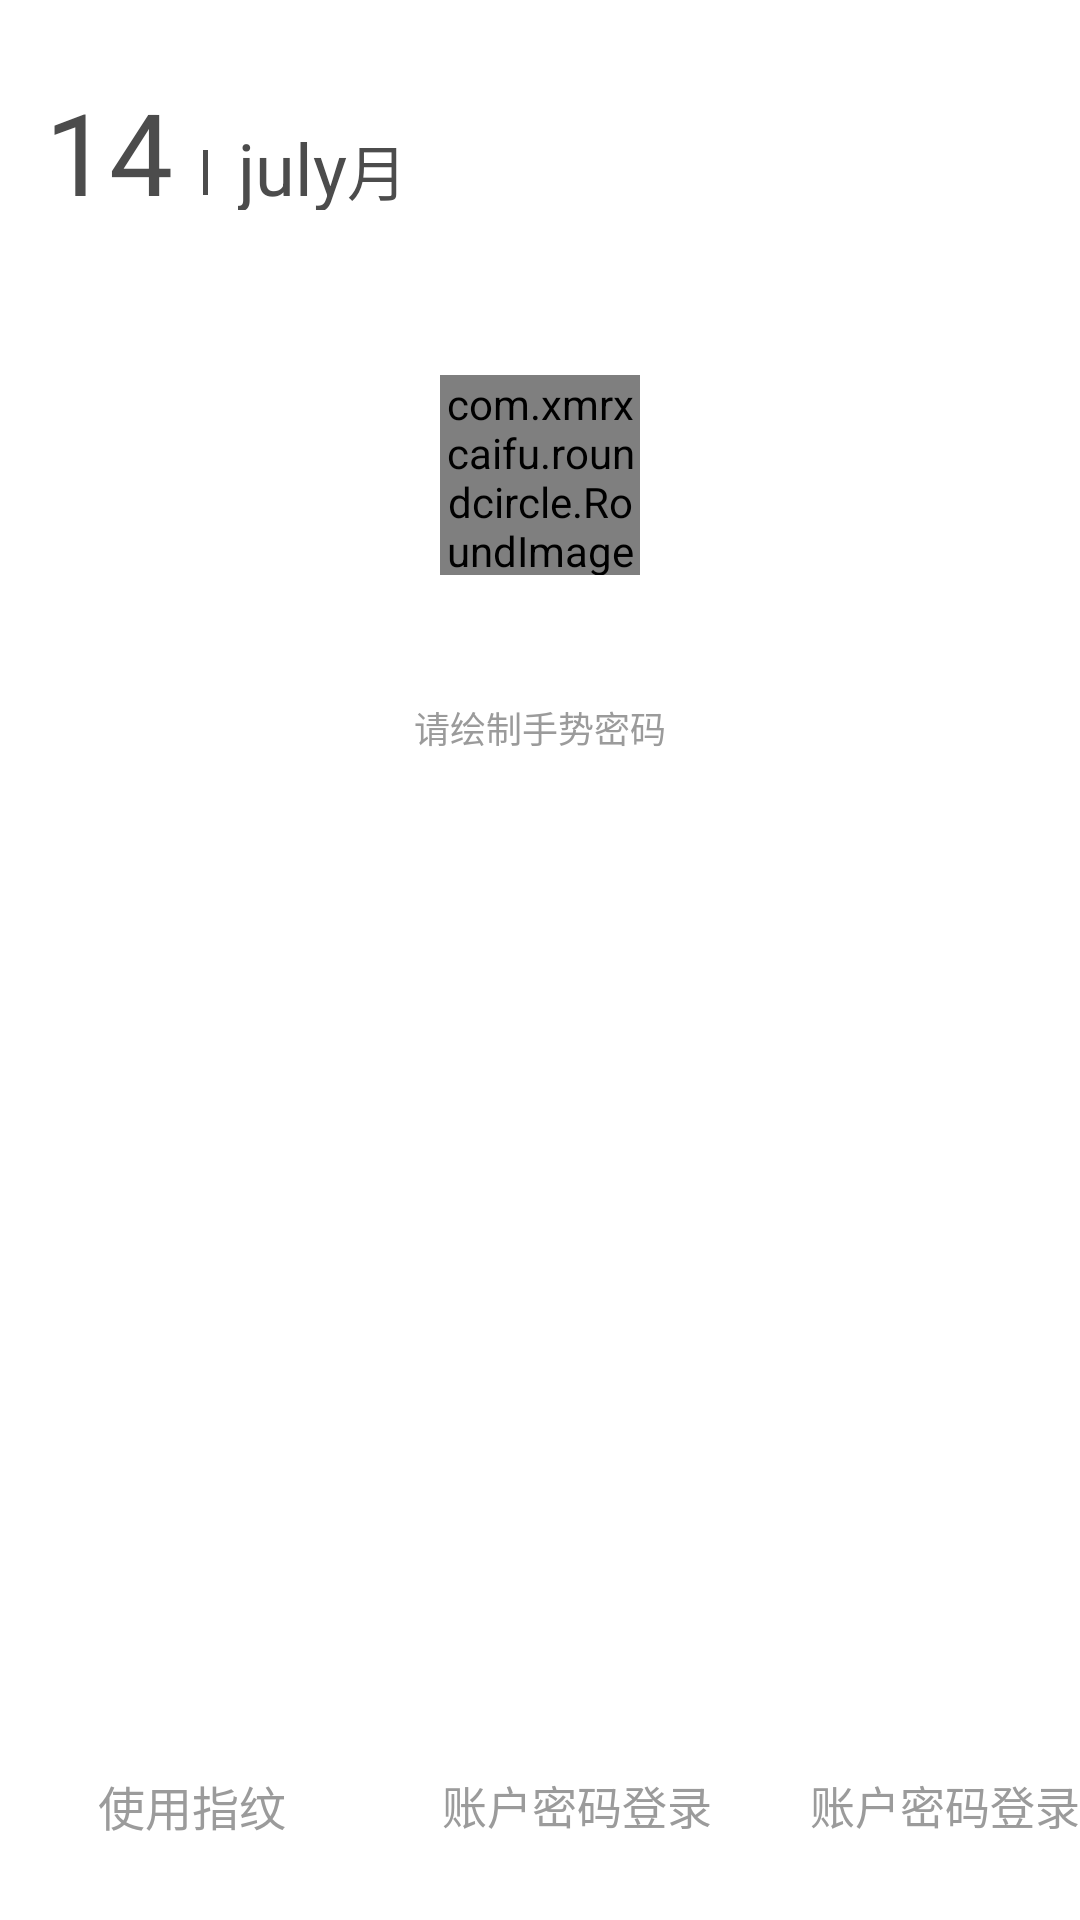

Android layout source for this screen:
<!-- AndroidManifest.xml: activity theme AppTheme -->
<!-- res/layout/activity_gesture_verify.xml -->
<LinearLayout xmlns:android="http://schemas.android.com/apk/res/android"
    xmlns:tools="http://schemas.android.com/tools"
    android:id="@+id/layout_yijuhua"
    android:layout_width="match_parent"
    android:layout_height="match_parent"
    android:background="#fff"
    android:orientation="vertical">

    <LinearLayout
        android:layout_width="match_parent"
        android:layout_height="wrap_content"
        android:layout_marginLeft="15dp"
        android:layout_marginTop="@dimen/dp_25"
        android:orientation="vertical">

        <LinearLayout
            android:layout_width="match_parent"
            android:layout_height="45dp"
            android:orientation="horizontal">

            <TextView
                android:id="@+id/text_ri"
                android:layout_width="wrap_content"
                android:layout_height="wrap_content"
                android:text="14"

                android:textColor="#4C4C4C"
                android:textSize="38sp" />

            <View
                android:layout_width="1.5dp"
                android:layout_height="@dimen/dp_15"
                android:layout_gravity="center"
                android:layout_marginLeft="@dimen/dp_10"
                android:layout_marginRight="@dimen/dp_10"
                android:layout_marginTop="@dimen/dp_10"
                android:background="#4C4C4C" />

            <TextView

                android:id="@+id/text_yue"
                android:layout_width="wrap_content"
                android:layout_height="wrap_content"


                android:text="july"

                android:textColor="#4C4C4C"
                android:textSize="24sp"

                />

            <TextView

                android:layout_width="wrap_content"
                android:layout_height="wrap_content"


                android:text="月"

                android:textColor="#4C4C4C"
                android:textSize="20sp"

                />


        </LinearLayout>


    </LinearLayout>

    <LinearLayout
        android:layout_width="match_parent"
        android:layout_height="0dp"
        android:layout_weight="1"
        android:orientation="vertical"

        >

        <RelativeLayout
            android:id="@+id/top_layout"
            android:layout_width="match_parent"
            android:layout_height="46dip"
            android:layout_alignParentTop="true"
            android:background="#000000"
            android:paddingLeft="20dip"
            android:paddingRight="20dip"
            android:visibility="gone">

            <TextView
                android:id="@+id/text_title"
                android:layout_width="wrap_content"
                android:layout_height="wrap_content"
                android:layout_centerInParent="true"
                android:gravity="center"
                android:text="@string/setup_gesture_code"
                android:textColor="#000000"
                android:textSize="20sp" />

            <TextView
                android:id="@+id/text_cancel"
                android:layout_width="wrap_content"
                android:layout_height="wrap_content"
                android:layout_alignParentRight="true"
                android:layout_centerVertical="true"
                android:gravity="right"
                android:text="取消"

                android:textSize="18sp" />
        </RelativeLayout>

        <LinearLayout
            android:id="@+id/gesture_tip_layout"
            android:layout_width="fill_parent"
            android:layout_height="wrap_content"
            android:layout_alignParentLeft="true"
            android:layout_alignParentStart="true"
            android:layout_alignParentTop="true"
            android:layout_marginTop="15dip"

            android:orientation="vertical"

            android:visibility="visible">

            <LinearLayout
                android:layout_width="match_parent"
                android:layout_height="wrap_content"
                android:layout_marginLeft="15dp"
                android:layout_marginTop="10dp"

                android:orientation="vertical"
                android:visibility="invisible">


            </LinearLayout>

            
            <com.xmrxcaifu.roundcircle.RoundImageView
                android:id="@+id/user_logo"
                android:layout_width="200px"
                android:layout_height="200px"
                android:layout_gravity="center_horizontal"
                android:layout_marginTop="30dp"
                android:src="@drawable/img_boy" />

            <ImageView
                android:id="@+id/user_existlogo"
                android:layout_width="200px"
                android:layout_height="200px"
                android:layout_gravity="center_horizontal"
                android:layout_marginTop="30dp"
                android:src="@drawable/img_boy"
                android:visibility="gone" />
            
            <TextView
                android:id="@+id/text_welcome"
                android:layout_width="fill_parent"
                android:layout_height="wrap_content"
                android:layout_marginTop="40px"
                android:gravity="center_horizontal"
                android:textColor="#252525"
                android:textSize="46px" />

            <TextView
                android:id="@+id/text_phone_number"
                android:layout_width="fill_parent"
                android:layout_height="wrap_content"
                android:layout_marginTop="40px"
                android:gravity="center_horizontal"
                android:text="请绘制手势密码"
                android:textColor="#cccccc"
                android:textSize="41px"
                android:visibility="gone" />

            <TextView
                android:id="@+id/text_tip"
                android:layout_width="fill_parent"
                android:layout_height="wrap_content"
                android:layout_marginTop="24px"
                android:gravity="center_horizontal"
                android:text="请绘制手势密码"
                android:textColor="#9B9B9B"
                android:textSize="36px" />
        </LinearLayout>

        <LinearLayout
            android:id="@+id/layout_frame"
            android:layout_width="match_parent"
            android:layout_height="800px"
            android:layout_gravity="center"
            android:layout_marginLeft="130px"
            android:layout_marginRight="130px"
            android:layout_marginTop="@dimen/dp_25"
            android:gravity="center"
            android:orientation="horizontal">

            <FrameLayout
                android:id="@+id/gesture_container"
                android:layout_width="wrap_content"
                android:layout_height="wrap_content"
                android:layout_gravity="center_horizontal"
                android:layout_marginTop="-5dp"


                ></FrameLayout>

        </LinearLayout>


    </LinearLayout>


    <LinearLayout
        android:layout_width="match_parent"
        android:layout_height="wrap_content"
        android:layout_alignParentBottom="true"

        android:layout_gravity="center"
        android:layout_marginBottom="80px"
        android:gravity="center"
        android:orientation="horizontal">

        <TextView
            android:id="@+id/text_forget_gesture"
            android:layout_width="0dp"
            android:layout_height="wrap_content"
            android:layout_weight="1.0"
            android:gravity="center"
            android:text="使用指纹"
            android:textColor="#9B9B9B"
            android:textSize="47px"
            android:visibility="visible" />

        <TextView
            android:id="@+id/text_other_account2"
            android:layout_width="0dp"
            android:layout_height="wrap_content"
            android:layout_marginRight="40px"
            android:layout_weight="1"
            android:gravity="center"
            android:text="@string/use_other_account_login"
            android:textColor="#9B9B9B"
            android:textSize="45px"
            android:visibility="visible" />

        <TextView
            android:id="@+id/text_other_account"
            android:layout_width="wrap_content"
            android:layout_height="wrap_content"

            android:layout_gravity="center"
            android:gravity="center"
            android:text="@string/use_other_account_login"
            android:textColor="#9B9B9B"
            android:textSize="45px" />
    </LinearLayout>

</LinearLayout>
<!-- resources referenced by this layout -->
<resources>
  <dimen name="dp_10">10dp</dimen>
  <dimen name="dp_15">15dp</dimen>
  <dimen name="dp_25">25dp</dimen>
  <!-- drawable img_boy: png bitmap (drawable, 6478 bytes) -->
  <string name="setup_gesture_code">设置手势密码</string>
  <string name="use_other_account_login">账户密码登录</string>
  <style name="AppTheme" parent="Theme.AppCompat.Light.NoActionBar">
          
          <item name="colorPrimary">@color/colorPrimary</item>
          <item name="colorPrimaryDark">@color/colorPrimaryDark</item>
          <item name="colorAccent">@color/colorAccent</item>
          <item name="windowNoTitle">true</item>
          <item name="windowActionBar">false</item>
      </style>
  <color name="colorPrimary">#3F51B5</color>
  <color name="colorPrimaryDark">#303F9F</color>
  <color name="colorAccent">#FF4081</color>
</resources>
